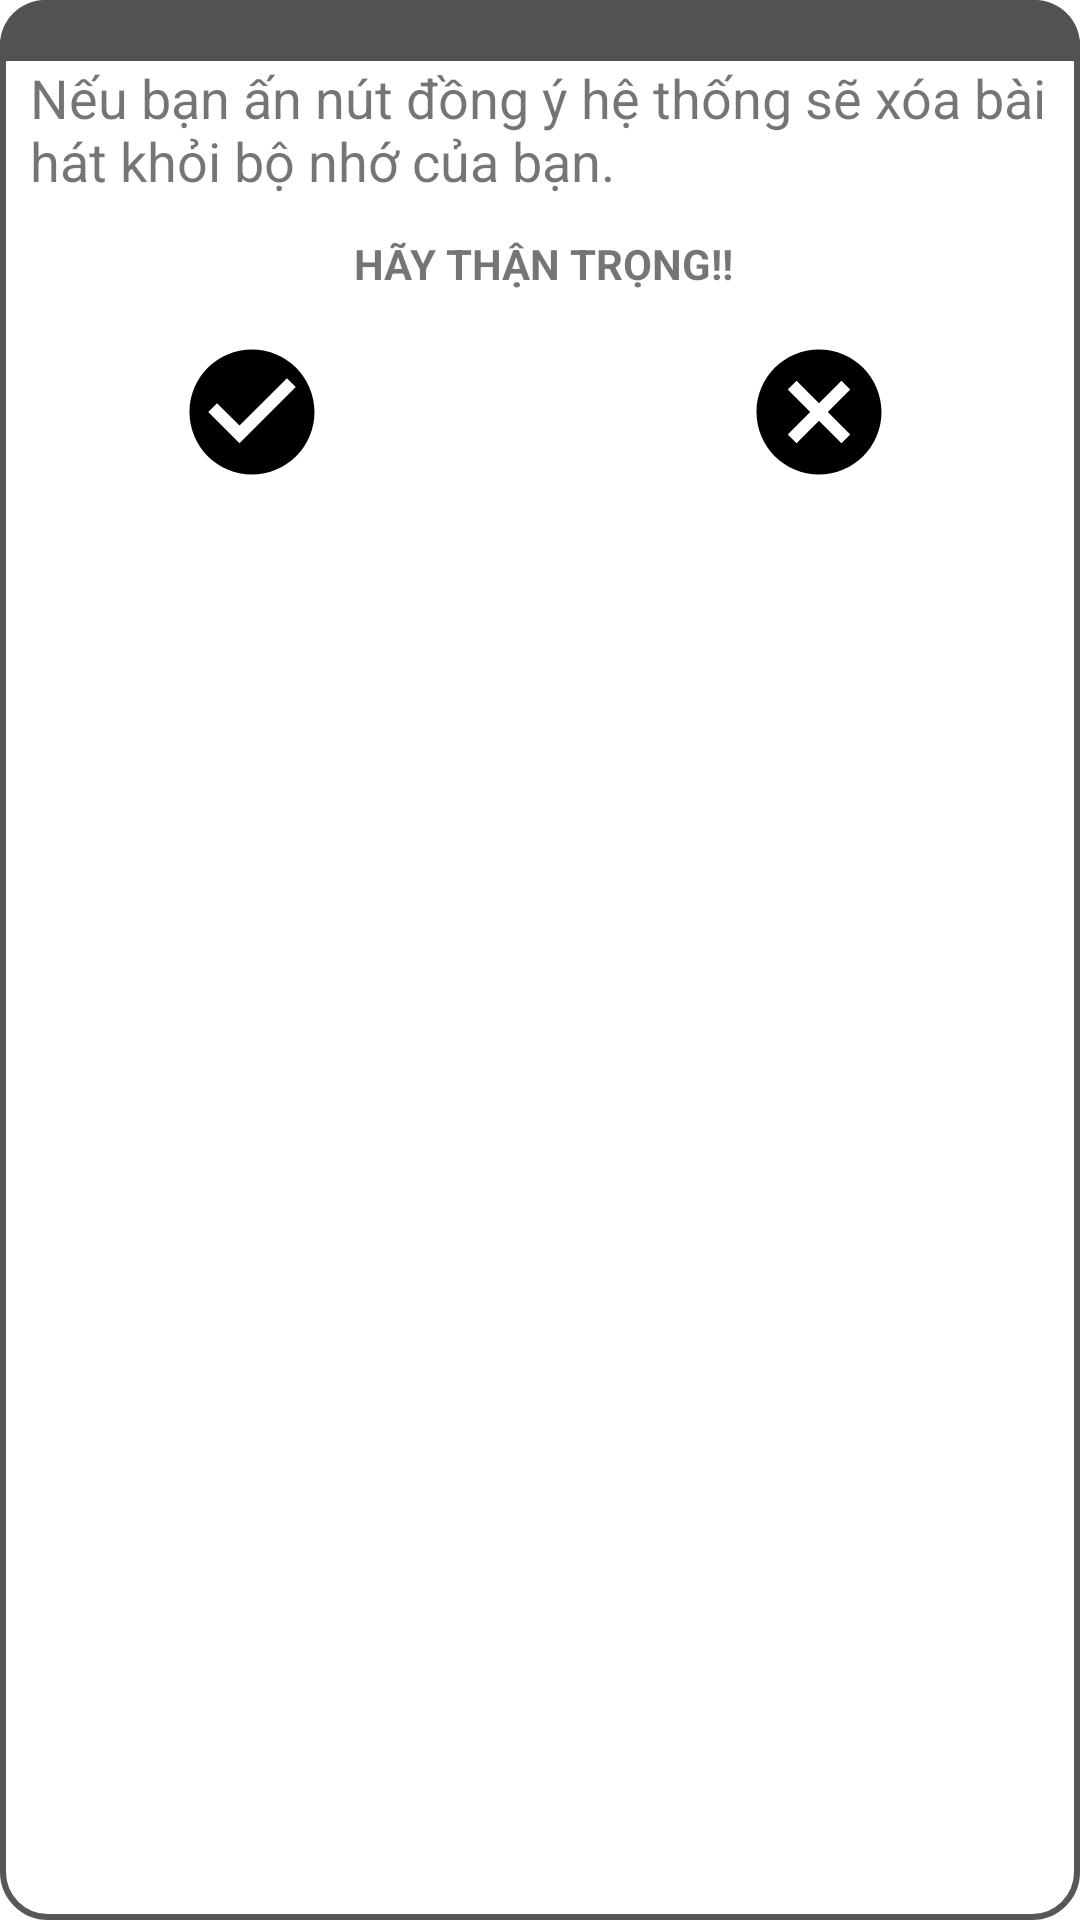

Reconstruct the res/layout file that produces this screen, plus the resources it refers to.
<!-- AndroidManifest.xml: application theme Theme.MusicApp -->
<!-- res/layout/dialog_delete_song.xml -->
<?xml version="1.0" encoding="utf-8"?>
<RelativeLayout
    xmlns:android="http://schemas.android.com/apk/res/android"
    xmlns:tools="http://schemas.android.com/tools"
    android:layout_width="match_parent"
    android:layout_height="wrap_content"
    android:background="@drawable/background_dialog"
    android:layout_margin="15dp">

    <TextView
        android:id="@+id/titleDialog"
        android:layout_width="match_parent"
        android:layout_height="wrap_content"
        android:background="@drawable/background_title_dialog"
        android:textAlignment="center"
        android:textColor="@color/white"
        android:textSize="15sp"
        android:textStyle="bold"
        tools:text="Delete Chi muon ben em luc nay" />

    <TextView
        android:layout_width="wrap_content"
        android:layout_height="59dp"
        android:layout_below="@+id/titleDialog"
        android:layout_alignParentStart="true"
        android:layout_alignParentEnd="true"
        android:layout_marginStart="10dp"
        android:layout_marginEnd="8dp"
        android:layout_marginBottom="92dp"
        android:text="@string/describe"
        android:textSize="18dp" />

    <TextView
        android:layout_width="match_parent"
        android:layout_height="wrap_content"
        android:layout_below="@+id/titleDialog"
        android:layout_alignParentEnd="true"
        android:layout_marginStart="10dp"
        android:layout_marginTop="58dp"
        android:layout_marginEnd="8dp"
        android:text="@string/notice"
        android:textAlignment="center"
        android:textColor="@color/av_red"
        android:textStyle="bold" />

    <ImageButton
        android:id="@+id/agreeButton"
        android:layout_width="50dp"
        android:layout_height="50dp"
        android:layout_below="@+id/titleDialog"
        android:layout_alignParentEnd="true"
        android:layout_marginTop="92dp"
        android:layout_marginEnd="251dp"
        android:background="@drawable/ic_baseline_check_circle_24"
        android:text="YES"
        android:textColor="@color/white" />

    <ImageButton
        android:id="@+id/cancelButton"
        android:layout_width="50dp"
        android:layout_height="50dp"
        android:layout_alignTop="@+id/agreeButton"
        android:layout_alignParentEnd="true"
        android:layout_marginEnd="62dp"
        android:background="@drawable/ic_baseline_cancel" />


</RelativeLayout>
<!-- resources referenced by this layout -->
<resources>
  <color name="white">#FFFFFFFF</color>
  <!-- drawable background_dialog (drawable) -->
  <?xml version="1.0" encoding="utf-8"?>
  <shape
      xmlns:android="http://schemas.android.com/apk/res/android"
      android:shape="rectangle">
      <corners android:radius="15dp"/>
      <stroke
          android:color="#585757"
          android:width="2dp"/>
      <solid android:color="@color/white"/>
  
  </shape>
  <!-- drawable background_title_dialog (drawable) -->
  <?xml version="1.0" encoding="utf-8"?>
  <shape
      xmlns:android="http://schemas.android.com/apk/res/android"
      android:shape="rectangle">
      <corners
          android:topLeftRadius="15dp"
          android:topRightRadius="15dp"/>
      <solid android:color="#525252"/>
  </shape>
  <!-- drawable ic_baseline_cancel (drawable) -->
  <vector xmlns:android="http://schemas.android.com/apk/res/android"
      android:width="24dp"
      android:height="24dp"
      android:viewportWidth="24"
      android:viewportHeight="24"
      android:tint="@color/black">
    <path
        android:fillColor="@color/teal_200"
        android:pathData="M12,2C6.47,2 2,6.47 2,12s4.47,10 10,10 10,-4.47 10,-10S17.53,2 12,2zM17,15.59L15.59,17 12,13.41 8.41,17 7,15.59 10.59,12 7,8.41 8.41,7 12,10.59 15.59,7 17,8.41 13.41,12 17,15.59z"/>
  </vector>
  <!-- drawable ic_baseline_check_circle_24 (drawable) -->
  <vector xmlns:android="http://schemas.android.com/apk/res/android"
      android:width="24dp"
      android:height="24dp"
      android:viewportWidth="24"
      android:viewportHeight="24"
      android:tint="@color/black">
    <path
        android:fillColor="@android:color/white"
        android:pathData="M12,2C6.48,2 2,6.48 2,12s4.48,10 10,10 10,-4.48 10,-10S17.52,2 12,2zM10,17l-5,-5 1.41,-1.41L10,14.17l7.59,-7.59L19,8l-9,9z"/>
  </vector>
  <string name="describe">Nếu bạn ấn nút đồng ý hệ thống sẽ xóa bài  hát khỏi bộ nhớ của bạn.</string>
  <string name="notice">HÃY THẬN TRỌNG!!</string>
  <style name="Theme.MusicApp" parent="Theme.MaterialComponents.DayNight.DarkActionBar">
          
          <item name="colorPrimary">@color/purple_500</item>
          <item name="colorPrimaryVariant">@color/black</item>
          <item name="colorOnPrimary">@color/white</item>
          
          <item name="colorSecondary">@color/teal_200</item>
          <item name="colorSecondaryVariant">@color/teal_700</item>
          <item name="colorOnSecondary">@color/black</item>
          
          <item name="android:statusBarColor" tools:targetApi="l">?attr/colorPrimaryVariant</item>
          
      </style>
  <color name="black">#FF000000</color>
  <color name="teal_200">#FF03DAC5</color>
  <color name="purple_500">#FF6200EE</color>
  <color name="teal_700">#FF018786</color>
</resources>
